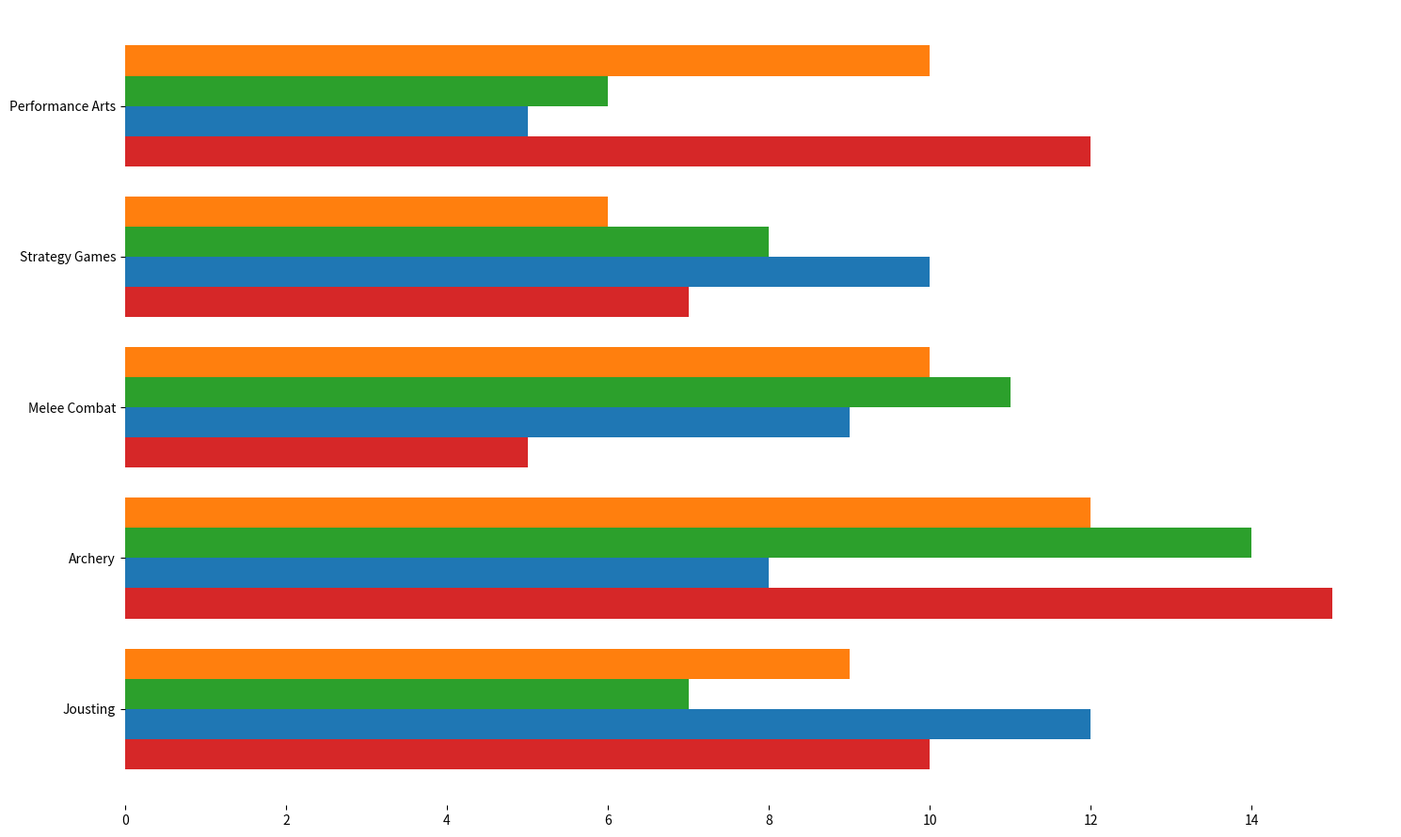

Recreate this plot in Python.
import matplotlib.pyplot as plt
import numpy as np

kingdoms = ['Avalon', 'Eldoria', 'Valoria', 'Drakonia']
events = ['Jousting', 'Archery', 'Melee Combat', 'Strategy Games', 'Performance Arts']

victories = np.array([
    [10, 15, 5, 7, 12],
    [12, 8, 9, 10, 5],
    [7, 14, 11, 8, 6],
    [9, 12, 10, 6, 10]
])

# Manually shuffled colors
colors = ['#d62728', '#1f77b4', '#2ca02c', '#ff7f0e']

fig, ax = plt.subplots(figsize=(15, 9))
bar_height = 0.2
indices = np.arange(len(events))

for i, kingdom in enumerate(kingdoms):
    ax.barh(indices + i * bar_height, victories[i], bar_height, color=colors[i])

ax.set_yticks(indices + bar_height * (len(kingdoms) - 1) / 2)
ax.set_yticklabels(events)

# Hide the axes' borders
ax.spines['top'].set_visible(False)
ax.spines['right'].set_visible(False)
ax.spines['left'].set_visible(False)
ax.spines['bottom'].set_visible(False)

plt.tight_layout()
plt.show()
